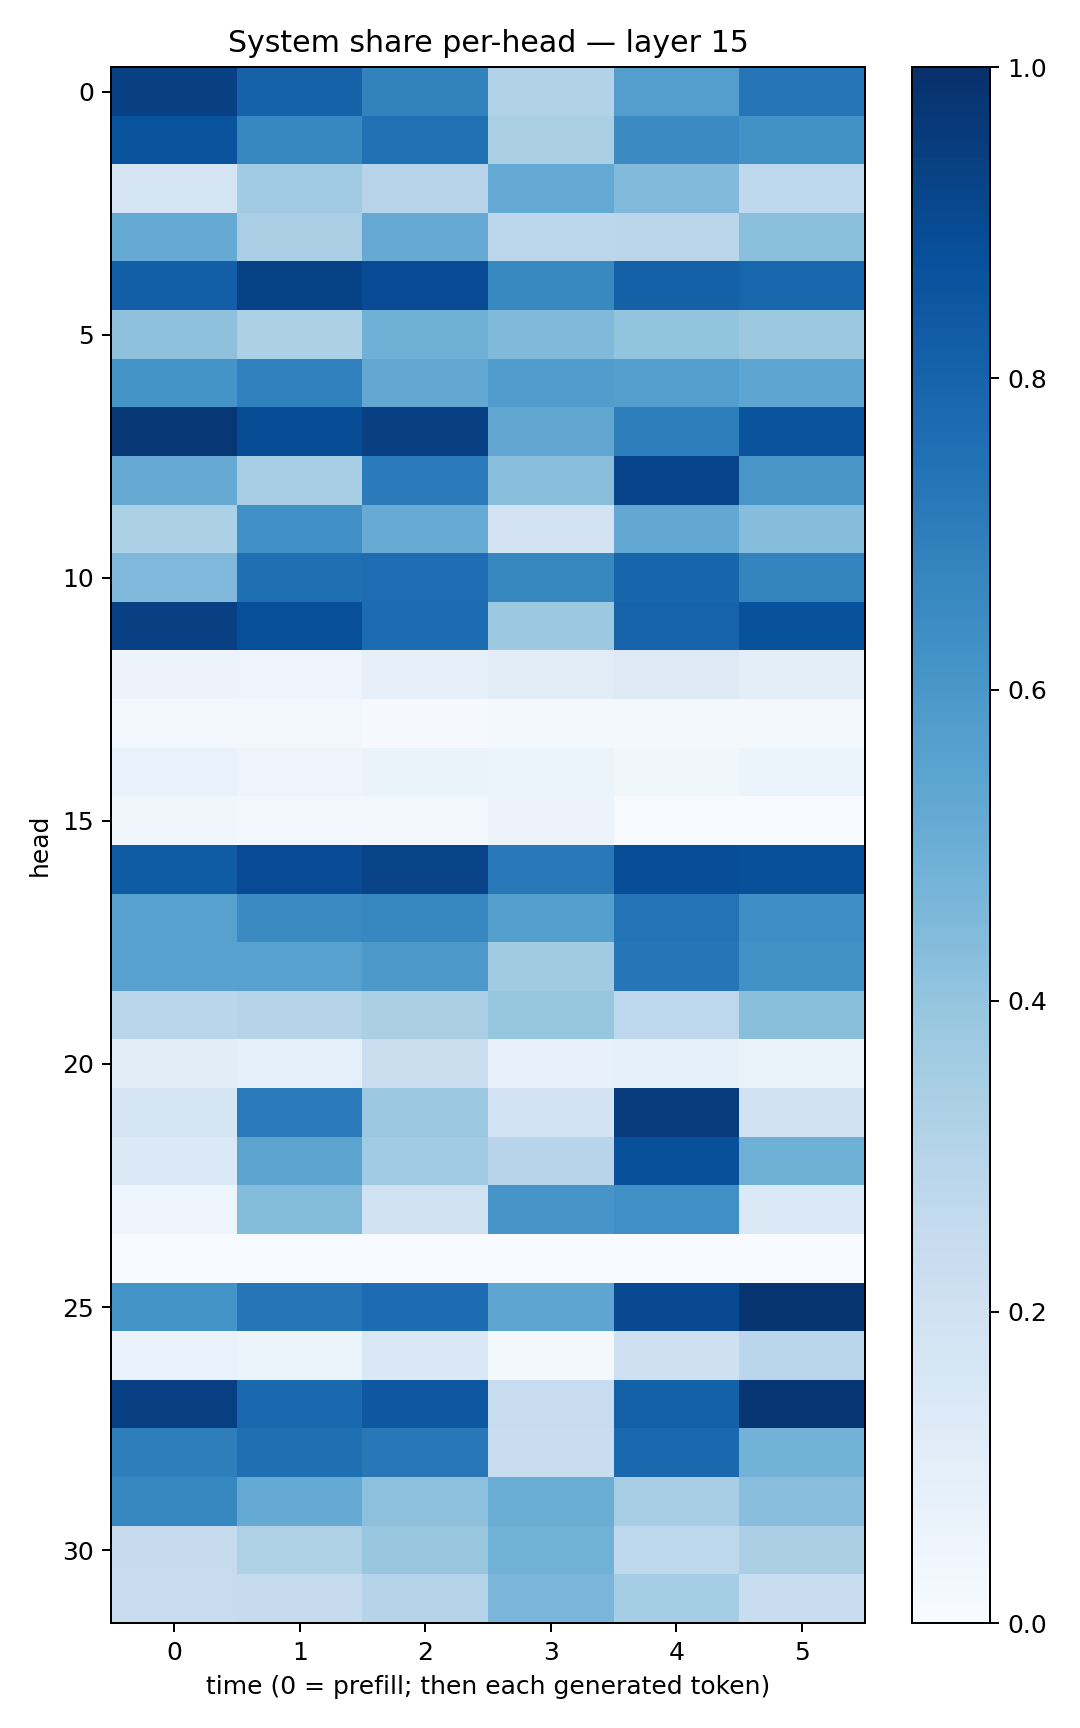

The data file committed next to this chart (first rows):
0.9336982, 0.80698514, 0.6805828, 0.30895332, 0.56713134, 0.7304964
0.8668, 0.6643, 0.7509, 0.3375, 0.6485, 0.6236
0.1772, 0.3655, 0.2935, 0.5196, 0.4447, 0.2689
0.5184, 0.339, 0.5123, 0.2791, 0.2837, 0.4194
0.8201, 0.9279, 0.8921, 0.6579, 0.8116, 0.7898
0.4129, 0.3303, 0.4895, 0.449, 0.3991, 0.3756
0.6144, 0.6897, 0.5263, 0.5774, 0.5698, 0.5376
0.9711, 0.8879, 0.9342, 0.5319, 0.6963, 0.8605
0.513, 0.3451, 0.7105, 0.4288, 0.9206, 0.603
0.3304, 0.6324, 0.509, 0.1827, 0.5261, 0.4329
0.4492, 0.7548, 0.7626, 0.6637, 0.7964, 0.6786
0.9355, 0.8809, 0.7694, 0.3779, 0.8046, 0.8674
0.05528, 0.04868, 0.08145, 0.1111, 0.1253, 0.09452
0.02646, 0.02612, 0.008318, 0.01565, 0.01589, 0.01944
0.06654, 0.04821, 0.06588, 0.05298, 0.03685, 0.05282
0.03736, 0.02903, 0.02691, 0.05527, 0.007047, 0.007295
0.8298, 0.8909, 0.9251, 0.7162, 0.883, 0.8792
0.5557, 0.6491, 0.6669, 0.5655, 0.739, 0.633
0.5532, 0.5579, 0.594, 0.3632, 0.7276, 0.6218
0.2879, 0.3061, 0.3369, 0.3928, 0.2752, 0.4225
0.1034, 0.09063, 0.2193, 0.07516, 0.08424, 0.06438
0.1716, 0.713, 0.3806, 0.1816, 0.9531, 0.1945
0.1405, 0.5447, 0.3651, 0.2934, 0.8783, 0.4912
0.04702, 0.4395, 0.1986, 0.6092, 0.6316, 0.1381
0.0004705, 0.0002724, 0.000588, 0.002273, 0.0005951, 0.0001478
0.6135, 0.7321, 0.7675, 0.537, 0.9007, 0.9781
0.06754, 0.05425, 0.1476, 0.02125, 0.2043, 0.2874
0.9385, 0.7828, 0.8467, 0.2384, 0.8108, 0.9734
0.6987, 0.7556, 0.7209, 0.2316, 0.7788, 0.4796
0.6672, 0.5161, 0.4166, 0.5007, 0.3441, 0.4262
0.2432, 0.3216, 0.3886, 0.4852, 0.2701, 0.3374
0.2401, 0.2459, 0.2996, 0.4648, 0.3535, 0.2322
